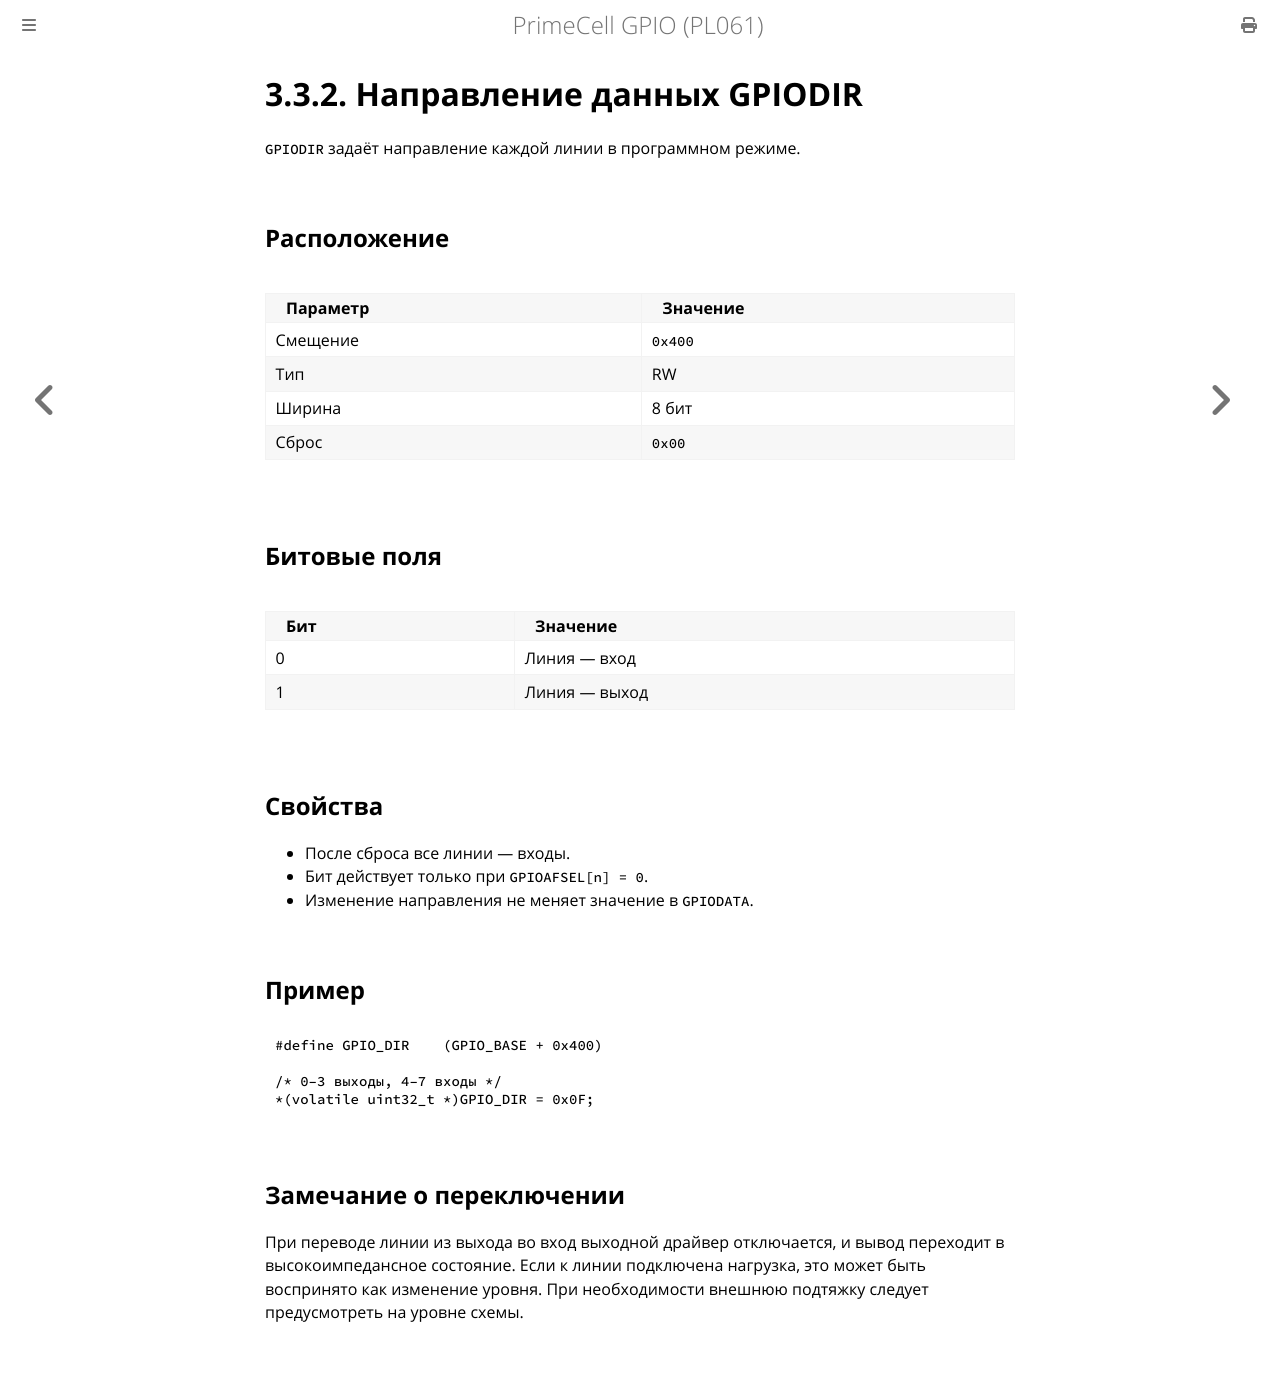

repository: MiCkEyZzZ/pl061 · page: ch03-gpiodir.html · generator: mdbook

# 3.3.2. Направление данных GPIODIR

`GPIODIR` задаёт направление каждой линии в программном режиме.

## Расположение

| Параметр | Значение |
|----------|----------|
| Смещение | `0x400` |
| Тип | RW |
| Ширина | 8 бит |
| Сброс | `0x00` |

## Битовые поля

| Бит | Значение |
|-----|----------|
| 0 | Линия — вход |
| 1 | Линия — выход |

## Свойства

- После сброса все линии — входы.
- Бит действует только при `GPIOAFSEL[n] = 0`.
- Изменение направления не меняет значение в `GPIODATA`.

## Пример

```c
#define GPIO_DIR    (GPIO_BASE + 0x400)

/* 0–3 выходы, 4–7 входы */
*(volatile uint32_t *)GPIO_DIR = 0x0F;
```

## Замечание о переключении

При переводе линии из выхода во вход выходной драйвер отключается,
и вывод переходит в высокоимпедансное состояние. Если к линии
подключена нагрузка, это может быть воспринято как изменение
уровня. При необходимости внешнюю подтяжку следует предусмотреть
на уровне схемы.
